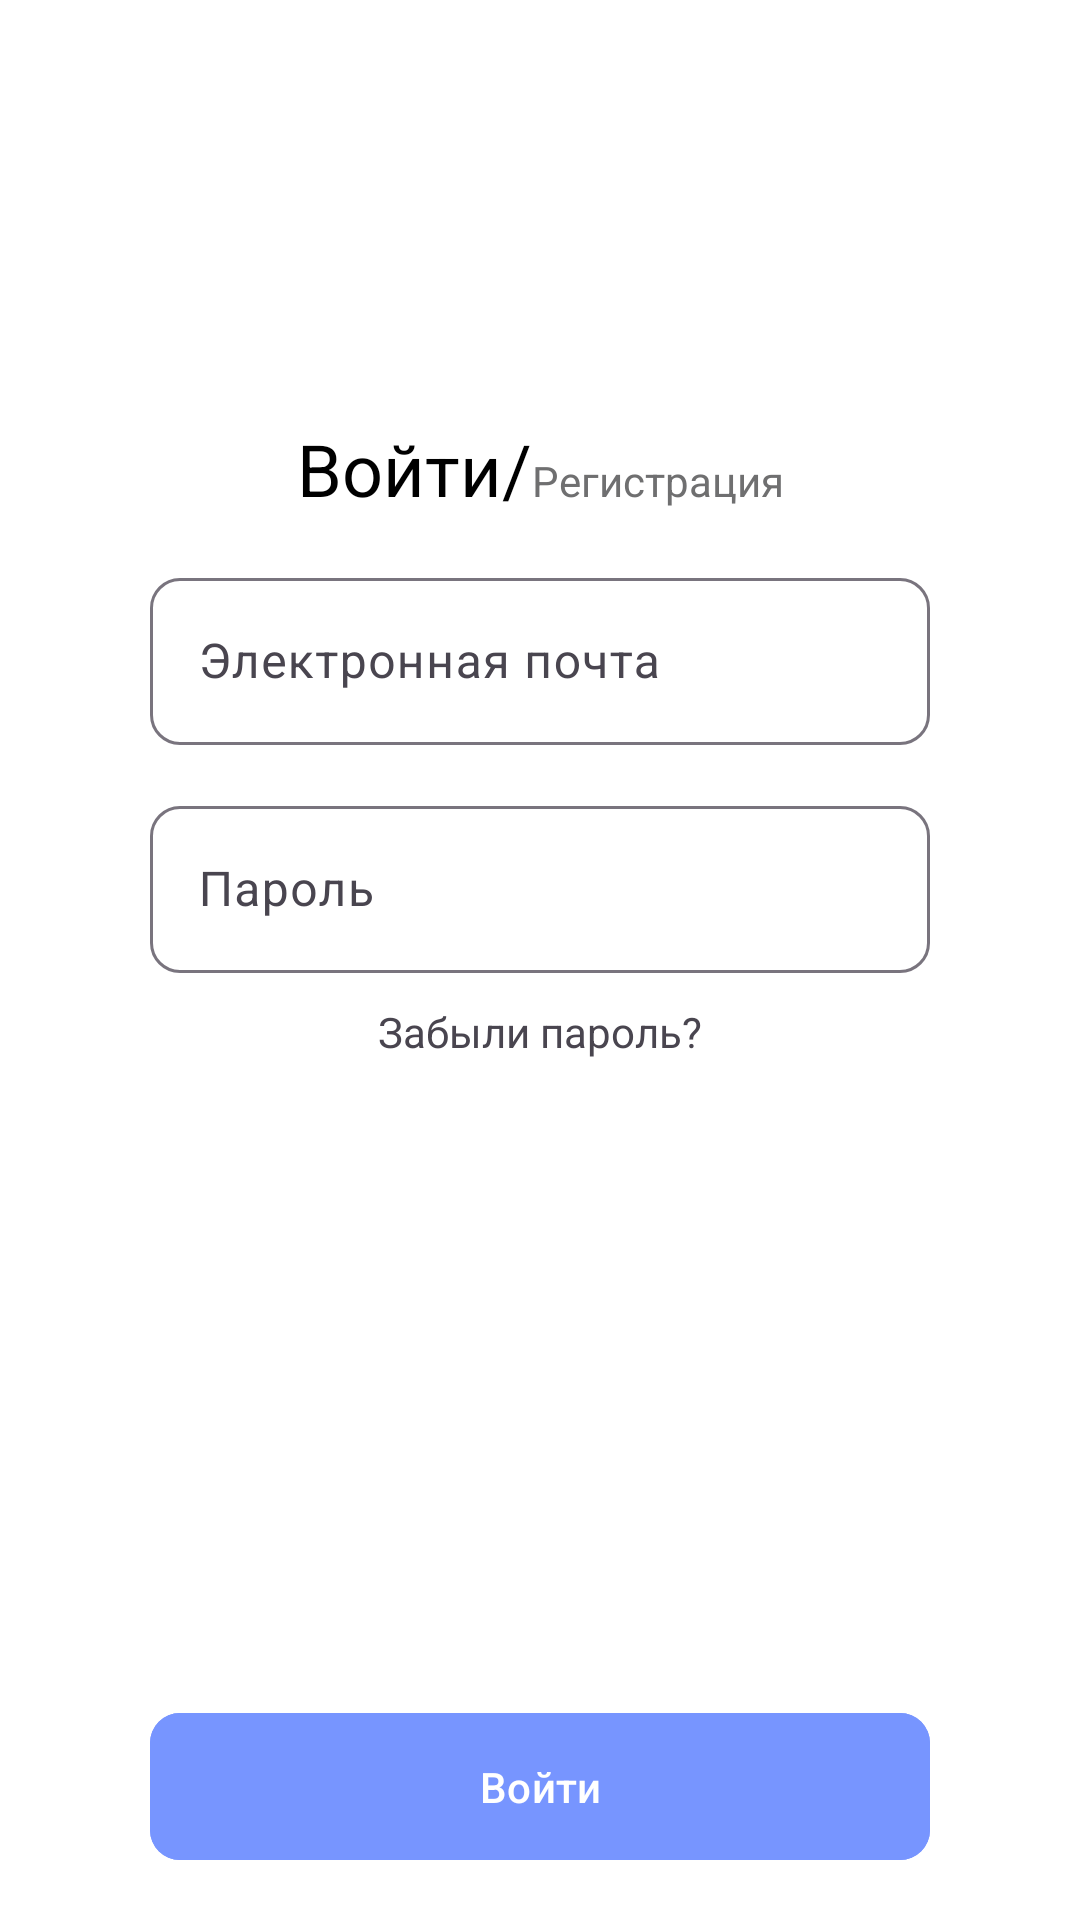

The Android layout XML behind this screen, and the referenced resources:
<!-- AndroidManifest.xml: application theme Theme.KazakhLearning -->
<!-- res/layout/fragment_login.xml -->
<?xml version="1.0" encoding="utf-8"?>
<androidx.constraintlayout.widget.ConstraintLayout xmlns:android="http://schemas.android.com/apk/res/android"
    xmlns:app="http://schemas.android.com/apk/res-auto"
    xmlns:tools="http://schemas.android.com/tools"
    android:layout_width="match_parent"
    android:background="@color/white"
    android:layout_height="match_parent">



    <LinearLayout
        android:id="@+id/text_layout"
        android:layout_width="wrap_content"
        android:layout_height="wrap_content"
        android:layout_marginTop="140dp"

        app:layout_constraintEnd_toEndOf="parent"
        app:layout_constraintStart_toStartOf="parent"
        app:layout_constraintTop_toTopOf="parent">

        <TextView
            android:id="@+id/textView5"
            style="@style/Mont.SemiBold"
            android:layout_width="wrap_content"
            android:layout_height="wrap_content"
            android:text="Войти/"
            android:textColor="@color/black"
            android:textSize="24sp"

            />

        <TextView
            android:id="@+id/no_account_btn"
            android:layout_width="wrap_content"
            android:layout_height="wrap_content"
            style="@style/Mont.SemiBold"
            android:textColor="@color/secondary_text"
            android:text="Регистрация"
            />

    </LinearLayout>



    <com.google.android.material.textfield.TextInputLayout
        android:id="@+id/til_email"
        android:layout_width="match_parent"
        android:layout_height="wrap_content"
        app:boxCornerRadiusBottomEnd="10dp"
        app:boxCornerRadiusBottomStart="10dp"
        app:boxCornerRadiusTopEnd="10dp"
        app:boxCornerRadiusTopStart="10dp"
        android:layout_marginTop="15dp"
        app:layout_constraintEnd_toEndOf="parent"
        android:hint="Электронная почта"
        app:hintTextColor="@color/black"
        android:layout_marginHorizontal="50dp"
        app:layout_constraintStart_toStartOf="parent"
        app:layout_constraintTop_toBottomOf="@+id/text_layout">

        <com.google.android.material.textfield.TextInputEditText
            android:id="@+id/et_email"
            android:inputType="textEmailAddress"
            android:layout_width="match_parent"
            android:layout_height="match_parent" />

    </com.google.android.material.textfield.TextInputLayout>

    <com.google.android.material.textfield.TextInputLayout
        android:id="@+id/til_password"
        android:layout_width="match_parent"
        android:layout_height="wrap_content"
        app:boxCornerRadiusBottomEnd="10dp"
        app:boxCornerRadiusBottomStart="10dp"
        app:boxCornerRadiusTopEnd="10dp"
        app:boxCornerRadiusTopStart="10dp"
        android:layout_marginHorizontal="50dp"
        android:hint="Пароль"
        android:layout_marginTop="15dp"
        style="@style/Mont"
        app:hintTextColor="@color/black"
        app:layout_constraintEnd_toEndOf="parent"
        app:layout_constraintStart_toStartOf="parent"
        app:layout_constraintTop_toBottomOf="@+id/til_email">

        <com.google.android.material.textfield.TextInputEditText
            android:id="@+id/et_password"
            android:layout_width="match_parent"
            android:inputType="textPassword"
            android:layout_height="match_parent" />

    </com.google.android.material.textfield.TextInputLayout>

    <com.google.android.material.button.MaterialButton
        android:id="@+id/login_btn"
        style="@style/Mont.SemiBold"
        android:layout_width="match_parent"
        android:layout_height="wrap_content"
        android:layout_marginHorizontal="50dp"
        android:layout_marginBottom="16dp"
        android:backgroundTint="@color/main_color"
        android:padding="15dp"
        android:text="Войти"
        app:cornerRadius="10dp"
        app:layout_constraintBottom_toBottomOf="parent"
        app:layout_constraintEnd_toEndOf="parent"
        app:layout_constraintHorizontal_bias="0.505"
        app:layout_constraintStart_toStartOf="parent" />

    <TextView
        android:id="@+id/forgot_password"
        android:layout_width="wrap_content"
        android:layout_height="wrap_content"
        android:text="Забыли пароль?"
        android:layout_marginTop="10dp"
        style="@style/Mont"
        app:layout_constraintEnd_toEndOf="@+id/til_password"
        app:layout_constraintStart_toStartOf="@+id/til_password"
        app:layout_constraintTop_toBottomOf="@+id/til_password" />


</androidx.constraintlayout.widget.ConstraintLayout>
<!-- resources referenced by this layout -->
<resources>
  <color name="black">#FF000000</color>
  <color name="main_color">#7795FF</color>
  <color name="secondary_text">#6F6F70</color>
  <color name="white">#FFFFFFFF</color>
  <style name="Theme.KazakhLearning" parent="Base.Theme.KazakhLearning">
          <item name="colorPrimary">@color/black</item>
      </style>
  <style name="Base.Theme.KazakhLearning" parent="Theme.Material3.DayNight.NoActionBar">
          
          
      </style>
</resources>
